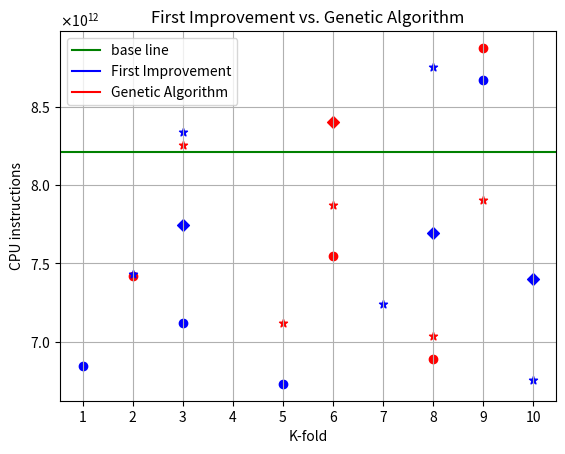

Reproduce this figure in Python. (Note: this script raises an exception after producing the figure.)
import matplotlib.pyplot as plt

base_line = 8210340174586
variants = [i for i in range(1, 11)]

ls_ac = [None,7432108132337,8339867303904,None,None,None,7242972744966,8754180974558,None,6752977115812]
ls_gi = [6846201491850,None,7121457871693,None,6728776543409,None,None,None,8672453133876,None]
ls_ac_gi = [None,None,7747779808192,None,None,None,None,7692837460724,None,7399138390255]

ga_ac = [None,None,8255827763805,None,7117904137029,7869973917542,None,7034986726471,7902575626498,None]
ga_gi = [None,7419055909991,None,None,None,7544293823527,None,6887225088091,8877206556775,None]
ga_ac_gi = [None,None,None,None,None,8405936014853,None,None,None,None]

f = plt.figure()
# f.set_figwidth(10)
# f.set_figheight(5)

plt.scatter(variants, ga_ac, marker="*", color="red")
plt.scatter(variants, ga_gi, marker="o", color="red")
plt.scatter(variants, ga_ac_gi, marker="D", color="red")

plt.scatter(variants, ls_ac, marker="*", color="blue")
plt.scatter(variants, ls_gi, marker="o", color="blue")
plt.scatter(variants, ls_ac_gi, marker="D", color="blue")

plt.axhline(base_line, linestyle="-", color="green", label="base line")
plt.xticks(variants)
plt.ticklabel_format(style='sci', axis='y', scilimits=(0,0), useMathText=True)

plt.plot([], color='blue', label='First Improvement')
plt.plot([], color='red', label='Genetic Algorithm')
# plt.plot([], marker="*", label='AC')
# plt.plot([], marker="o", label='GI')
# plt.plot([], marker="D", label='AC + GI')

plt.xlabel('K-fold')
plt.ylabel('CPU instructions')
plt.title("First Improvement vs. Genetic Algorithm")

plt.legend()
plt.grid()
# plt.show()
plt.savefig('../images/first_improvement_and_genetic_algorithm_3.png', bbox_inches='tight')